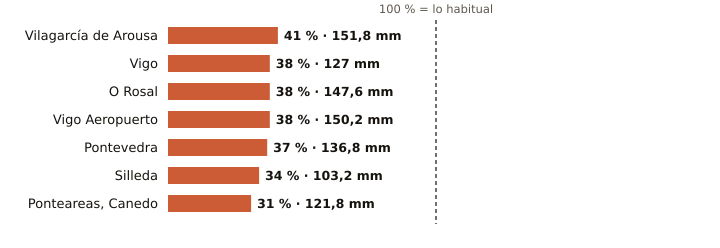

Values plotted in this chart, from the file beside it:
estacion, provincia, indicativo, mm_otono, referencia_mm, pct, periodo_referencia, hasta, hora
Vilagarcía de Arousa, Pontevedra, 1477V, 151.8, 373.1, 41, 2009-2025, 2026-11-11, 3
Vigo, Pontevedra, 1496X, 127.0, 330.8, 38, 2004-2025, 2026-11-11, 3
O Rosal, Pontevedra, 1730E, 147.6, 386.1, 38, 1991-2020, 2026-11-11, 3
Vigo Aeropuerto, Pontevedra, 1495, 150.2, 390.6, 38, 1991-2020, 2026-11-11, 6
Pontevedra, Pontevedra, 1484C, 136.8, 374.6, 37, 1991-2020, 2026-11-11, 6
Silleda, Pontevedra, 1466A, 103.2, 299.4, 34, 1991-2025, 2026-11-11, 5
Ponteareas, Canedo, Pontevedra, 1723X, 121.8, 387.7, 31, 2004-2025, 2026-11-11, 2
